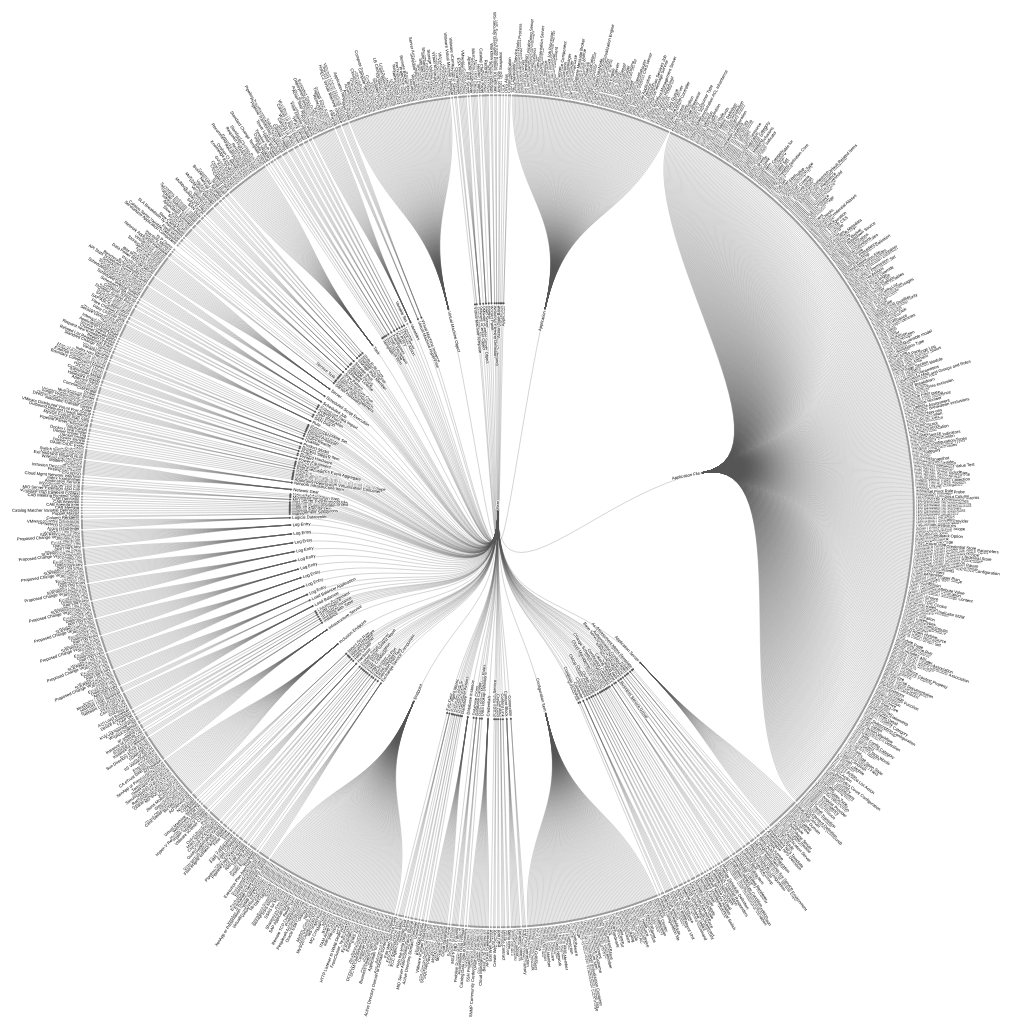
D3 v5 page, settled after 480 driven frames (8 s of simulated time); the page loaded 1 data file(s).


// ── js/main.js
/*
*    main.js
*    Mastering Data Visualization with D3.js
*    3.11 - Making a bar chart
*/

var width = 2000;
var radius = width / 2;

d3.json("data/buildings.json").then(function(data) {
  console.log(data);

  const root = tree(data);

  //  var svgT = d3
  //    .select("#chart-area")
  //   .append("svg")
  //    .attr("width", width)
  //.attr("height", width);

  //var svgT = document.createElement("svg");
  //svgT.setAttribute("width", width).setAttribute("height", width);

  const svg = d3
    .select("body")
    .append("svg")
    .attr("width", width)
    .attr("height", width)
    .style("width", "100%")
    .style("height", "auto")
    .style("padding", "10px")
    .style("box-sizing", "border-box")
    .style("font", "10px sans-serif");

  const g = svg.append("g");

  const link = g
    .append("g")
    .attr("fill", "none")
    .attr("stroke", "#555")
    .attr("stroke-opacity", 0.4)
    .attr("stroke-width", 1.5)
    .selectAll("path")
    .data(root.links())
    .enter()
    .append("path")
    .attr(
      "d",
      d3
        .linkRadial()
        .angle(d => d.x)
        .radius(d => d.y)
    );

  var node = g
    .append("g")
    .attr("stroke-linejoin", "round")
    .attr("stroke-width", 3)
    .selectAll("g")
    .data(root.descendants().reverse())
    .enter()
    .append("g")
    .attr(
      "transform",
      d => `
            rotate(${d.x * 180 / Math.PI - 90})
            translate(${d.y},0)
          `
    );

  node
    .append("circle")
    .attr("fill", d => (d.children ? "#555" : "#999"))
    .attr("r", 2.5);

  node
    .append("text")
    .attr("dy", "0.31em")
    .attr("x", d => (d.x < Math.PI === !d.children ? 6 : -6))
    .attr("text-anchor", d => (d.x < Math.PI === !d.children ? "start" : "end"))
    .attr("transform", d => (d.x >= Math.PI ? "rotate(180)" : null))
    .text(d => d.data.name)
    .clone(true)
    .lower()
    .attr("stroke", "white");

  document.body.appendChild(svg.node());
  console.log(g.node());
  const box = g.node().getBBox();

  console.log(box.width);
  console.log(box.height);

  svg
    .remove()
    .attr("width", box.width)
    .attr("height", box.height)
    .attr("viewBox", `${box.x} ${box.y} ${box.width} ${box.height}`);

  d3.select("body").append(function() {
    return svg.node();
  });
});

var tree = data =>
  d3
    .tree()
    .size([2 * Math.PI, radius])
    .separation((a, b) => (a.parent == b.parent ? 1 : 2) / a.depth)(
    d3.hierarchy(data)
  );


### data: data/buildings.json
{
 "name": "flare",
 "children": [
  {
   "name": "Action Type Base",
   "children": [
    "{... 1 keys}",
    "{... 1 keys}"
   ]
  },
  {
   "name": "Agreement",
   "children": [
    "{... 1 keys}"
   ]
  },
  {
   "name": "Alias",
   "children": [
    "{... 1 keys}"
   ]
  },
  {
   "name": "Application",
   "children": [
    "{... 1 keys}",
    "{... 1 keys}"
   ]
  },
  {
   "name": "Application",
   "children": [
    "{... 1 keys}",
    "{... 1 keys}",
    "{... 1 keys}",
    "{... 1 keys}",
    "{... 1 keys}",
    "{... 1 keys}",
    "{... 1 keys}",
    "{... 1 keys}",
    "... 109 more items"
   ]
  },
  {
   "name": "Application File",
   "children": [
    "{... 1 keys}",
    "{... 1 keys}",
    "{... 1 keys}",
    "{... 1 keys}",
    "{... 1 keys}",
    "{... 1 keys}",
    "{... 1 keys}",
    "{... 1 keys}",
    "... 568 more items"
   ]
  },
  {
   "name": "Application Server",
   "children": [
    "{... 1 keys}",
    "{... 1 keys}",
    "{... 1 keys}",
    "{... 1 keys}",
    "{... 1 keys}",
    "{... 1 keys}",
    "{... 1 keys}",
    "{... 1 keys}",
    "... 17 more items"
   ]
  },
  {
   "name": "Assessment Metric Template",
   "children": [
    "{... 1 keys}"
   ]
  },
  "... 190 more items"
 ]
}